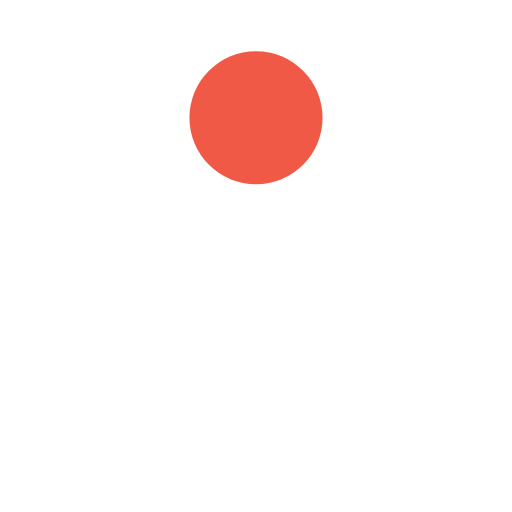
t = 0.00 s
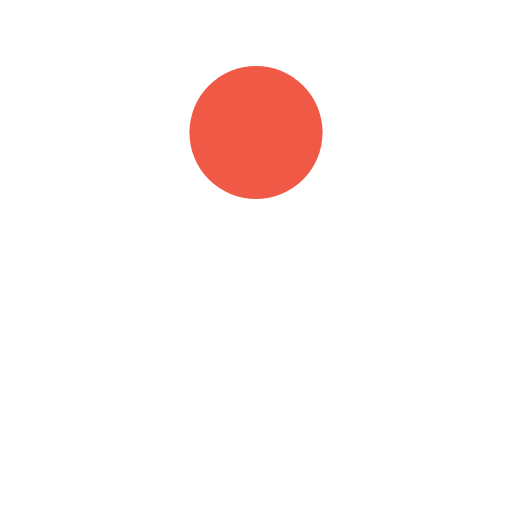
t = 0.15 s
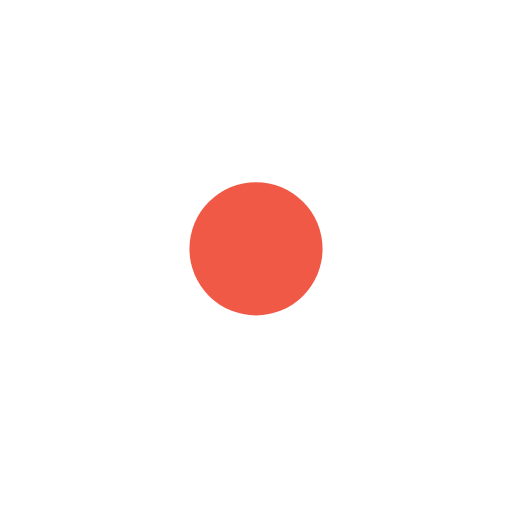
t = 0.44 s
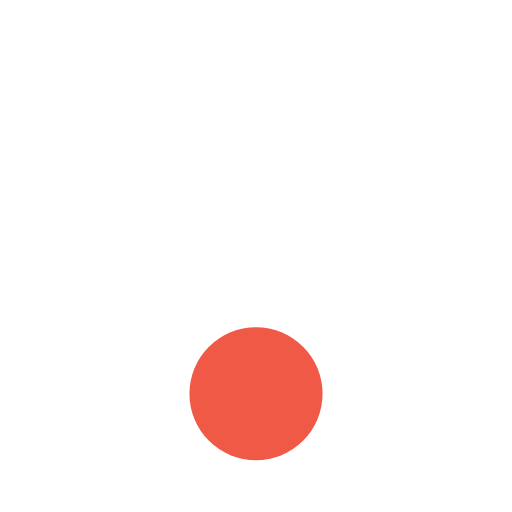
t = 0.59 s
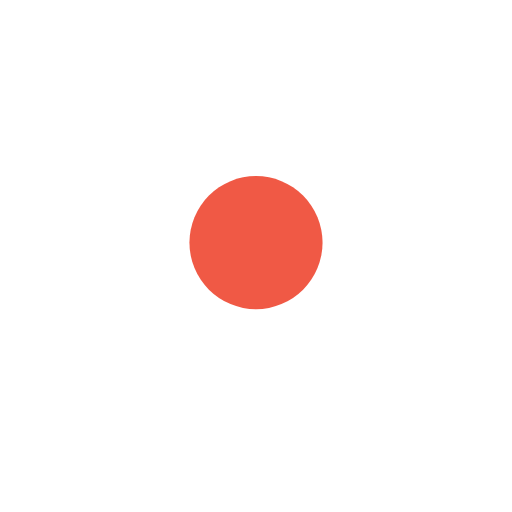
t = 0.74 s
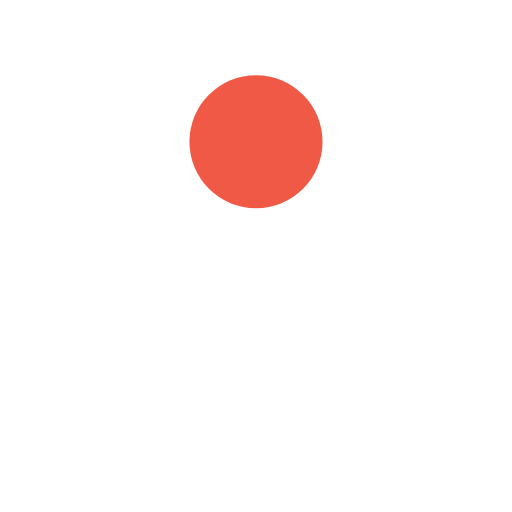
t = 1.03 s

The animated SVG that drew these frames (rendered in a browser with its animation timeline set to each time). Animation: 1 SMIL element (animate=1); one cycle of 1.18 s, repeats indefinitely.

<?xml version="1.0" encoding="utf-8"?>
<svg xmlns="http://www.w3.org/2000/svg" xmlns:xlink="http://www.w3.org/1999/xlink" style="margin: auto; background: none; display: block; shape-rendering: auto;" width="236px" height="236px" viewBox="0 0 100 100" preserveAspectRatio="xMidYMid">
<circle cx="50" cy="40.5321" r="13" fill="#f05945">
  <animate attributeName="cy" dur="1.176470588235294s" repeatCount="indefinite" calcMode="spline" keySplines="0.45 0 0.9 0.55;0 0.45 0.55 0.9" keyTimes="0;0.5;1" values="23;77;23"></animate>
</circle>
<!-- [ldio] generated by https://loading.io/ --></svg>
